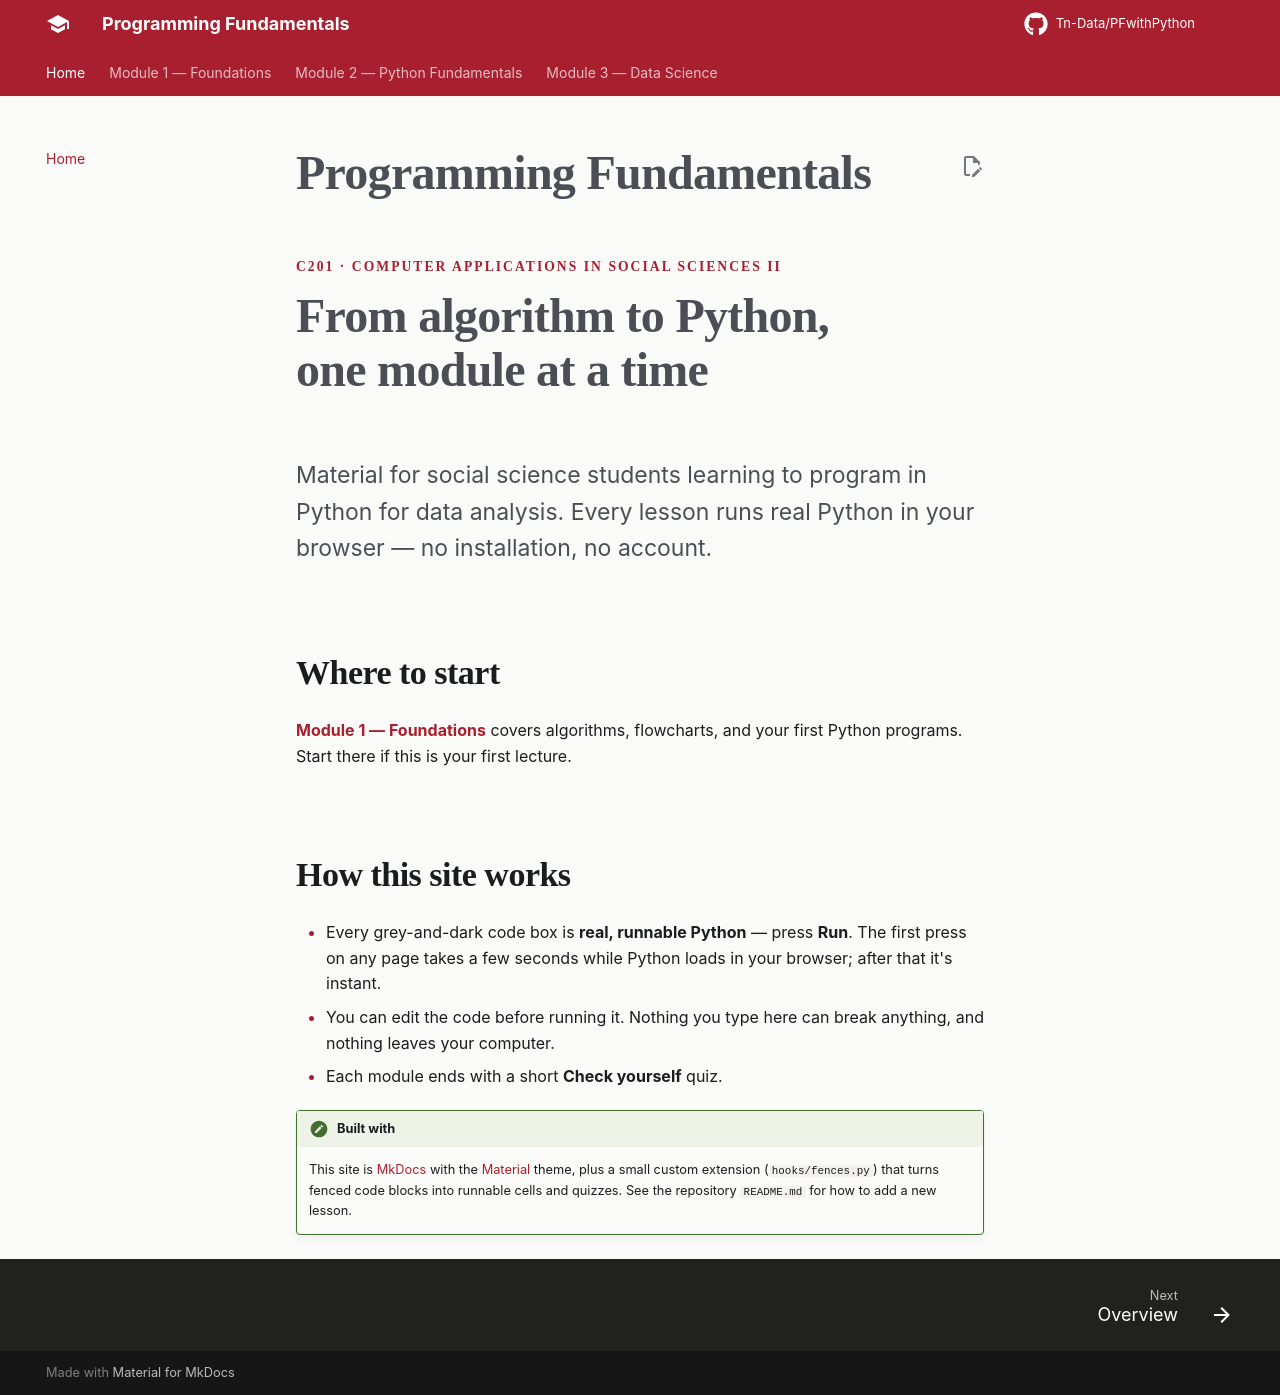

repository: Tn-Data/PFwithPython · page: index.html · generator: mkdocs

# Programming Fundamentals

<div class="hero" markdown>
<span class="eyebrow">C201 · Computer Applications in Social Sciences II</span>
# From algorithm to Python, one module at a time
<p class="lede">Material for social science students learning to program in Python for data analysis. Every lesson runs real Python in your browser — no installation, no account.</p>
</div>

## Where to start

[**Module 1 — Foundations**](module-1/index.md) covers algorithms, flowcharts, and your first Python programs. Start there if this is your first lecture.

## How this site works

- Every grey-and-dark code box is **real, runnable Python** — press **Run**. The first press on any page takes a few seconds while Python loads in your browser; after that it's instant.
- You can edit the code before running it. Nothing you type here can break anything, and nothing leaves your computer.
- Each module ends with a short **Check yourself** quiz.

!!! life "Built with"
    This site is [MkDocs](https://www.mkdocs.org/) with the [Material](https://squidfunk.github.io/mkdocs-material/) theme, plus a small custom extension (`hooks/fences.py`) that turns fenced code blocks into runnable cells and quizzes. See the repository `README.md` for how to add a new lesson.
